Run: headless pygame with SDL's dummy video driver; simulated clock (each Clock.tick advances the game by its frame time, no real sleeping); random seed 0; keys injected as events and as key.get_pressed() state; no mouse input.
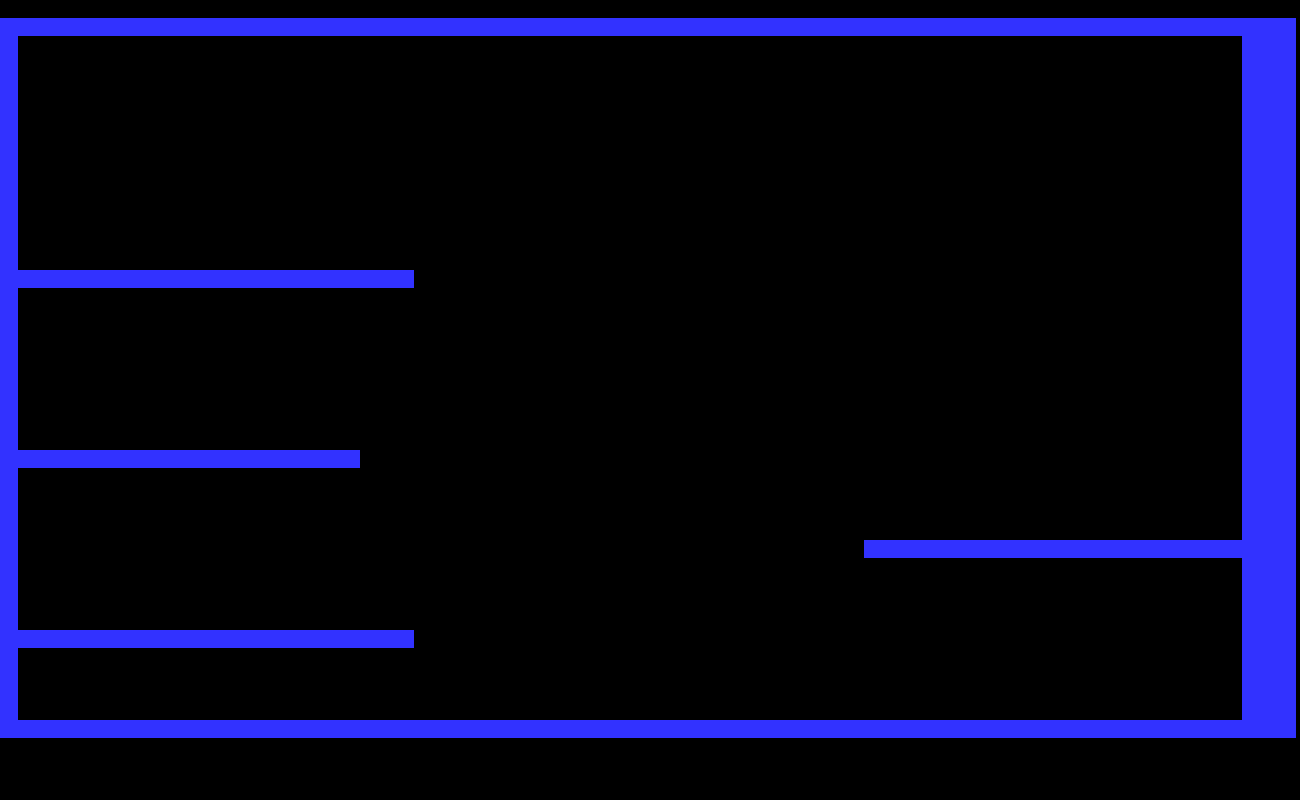
Frame 1 of 4 · flips 1–60 · no input
Frame 2 of 4 · flips 61–180 · tapped SPACE, RETURN · held RIGHT (→), D · screen unchanged from frame 1, image omitted
Frame 3 of 4 · flips 181–300 · held DOWN (↓), S · screen unchanged from frame 2, image omitted
Frame 4 of 4 · flips 301–420 · held LEFT (←), A, UP (↑), W · screen unchanged from frame 3, image omitted

The pygame program that drew these frames:

# importing libraries
import pygame
import random
 

 
# Colors
BLACK = (0, 0, 0)
WHITE = (255, 255, 255)
BLUE = (50, 50, 255)
YELLOW = (255, 255, 0) 
PINK = (255, 192, 203)
BROWN = (150,75,0)
RED = (255,0,0)

Ghost_colors = [PINK,BROWN,WHITE]
# Screen dimensions
SCREEN_WIDTH = 1300
SCREEN_HEIGHT = 800

class Block(pygame.sprite.Sprite):
    # Creating a class block in which player cannot collide to
    def __init__(self, x, y):
        # Creating cunstructor function
        # Call the parent's constructor
        super().__init__()
 
        # Make a blue block with 40 heigth and 40 width
        self.image = pygame.Surface([18,18])
        self.image.fill(BLUE)
 
        # Make our top-left corner the passed-in location.
        self.rect = self.image.get_rect()
        self.rect.y = y
        self.rect.x = x
    # end procedure

# Initializing pygame
pygame.init()
 
# Create the screen
screen = pygame.display.set_mode([SCREEN_WIDTH, SCREEN_HEIGHT])
 
# Seting the title of the window
pygame.display.set_caption('Packman')

all_sprite_list = pygame.sprite.Group()
 
wall_list = pygame.sprite.Group()




map = [[0, 0, 0, 0, 0, 0, 0, 0, 0, 0, 0, 0, 0, 0, 0, 0, 0, 0, 0, 0, 0, 0, 0, 0, 0, 0, 0, 0, 0, 0, 0, 0, 0, 0, 0, 0, 0, 0, 0, 0, 0, 0, 0, 0, 0, 0, 0, 0, 0, 0, 0, 0, 0, 0, 0, 0, 0, 0, 0, 0, 0, 0, 0, 0, 0, 0, 0, 0, 0],
       [1,1,1,1,1,1,1,1,1,1,1,1,1,1,1,1,1,1,1,1,1,1,1,1,1,1,1,1,1,1,1,1,1,1,1,1,1,1,1,1,1,1,1,1,1,1,1,1,1,1,1,1,1,1,1,1,1,1,1,1,1,1,1,1,1,1,1,1,1,1,1,1],
       [1,0,0,0,0,0,0,0,0,0,0,0,0,0,0,0,0,0,0,0,0,0,0,0,0,0,0,0,0,0,0,0,0,0,0,0,0,0,0,0,0,0,0,0,0,0,0,0,0,0,0,0,0,0,0,0,0,0,0,0,0,0,0,0,0,0,0,0,0,1,1,1],
       [1,0,0,0,0,0,0,0,0,0,0,0,0,0,0,0,0,0,0,0,0,0,0,0,0,0,0,0,0,0,0,0,0,0,0,0,0,0,0,0,0,0,0,0,0,0,0,0,0,0,0,0,0,0,0,0,0,0,0,0,0,0,0,0,0,0,0,0,0,1,1,1],
       [1,0,0,0,0,0,0,0,0,0,0,0,0,0,0,0,0,0,0,0,0,0,0,0,0,0,0,0,0,0,0,0,0,0,0,0,0,0,0,0,0,0,0,0,0,0,0,0,0,0,0,0,0,0,0,0,0,0,0,0,0,0,0,0,0,0,0,0,0,1,1,1],
       [1,0,0,0,0,0,0,0,0,0,0,0,0,0,0,0,0,0,0,0,0,0,0,0,0,0,0,0,0,0,0,0,0,0,0,0,0,0,0,0,0,0,0,0,0,0,0,0,0,0,0,0,0,0,0,0,0,0,0,0,0,0,0,0,0,0,0,0,0,1,1,1],
       [1,0,0,0,0,0,0,0,0,0,0,0,0,0,0,0,0,0,0,0,0,0,0,0,0,0,0,0,0,0,0,0,0,0,0,0,0,0,0,0,0,0,0,0,0,0,0,0,0,0,0,0,0,0,0,0,0,0,0,0,0,0,0,0,0,0,0,0,0,1,1,1],
       [1,0,0,0,0,0,0,0,0,0,0,0,0,0,0,0,0,0,0,0,0,0,0,0,0,0,0,0,0,0,0,0,0,0,0,0,0,0,0,0,0,0,0,0,0,0,0,0,0,0,0,0,0,0,0,0,0,0,0,0,0,0,0,0,0,0,0,0,0,1,1,1],
       [1,0,0,0,0,0,0,0,0,0,0,0,0,0,0,0,0,0,0,0,0,0,0,0,0,0,0,0,0,0,0,0,0,0,0,0,0,0,0,0,0,0,0,0,0,0,0,0,0,0,0,0,0,0,0,0,0,0,0,0,0,0,0,0,0,0,0,0,0,1,1,1],
       [1,0,0,0,0,0,0,0,0,0,0,0,0,0,0,0,0,0,0,0,0,0,0,0,0,0,0,0,0,0,0,0,0,0,0,0,0,0,0,0,0,0,0,0,0,0,0,0,0,0,0,0,0,0,0,0,0,0,0,0,0,0,0,0,0,0,0,0,0,1,1,1],
       [1,0,0,0,0,0,0,0,0,0,0,0,0,0,0,0,0,0,0,0,0,0,0,0,0,0,0,0,0,0,0,0,0,0,0,0,0,0,0,0,0,0,0,0,0,0,0,0,0,0,0,0,0,0,0,0,0,0,0,0,0,0,0,0,0,0,0,0,0,1,1,1],
       [1,0,0,0,0,0,0,0,0,0,0,0,0,0,0,0,0,0,0,0,0,0,0,0,0,0,0,0,0,0,0,0,0,0,0,0,0,0,0,0,0,0,0,0,0,0,0,0,0,0,0,0,0,0,0,0,0,0,0,0,0,0,0,0,0,0,0,0,0,1,1,1],
       [1,0,0,0,0,0,0,0,0,0,0,0,0,0,0,0,0,0,0,0,0,0,0,0,0,0,0,0,0,0,0,0,0,0,0,0,0,0,0,0,0,0,0,0,0,0,0,0,0,0,0,0,0,0,0,0,0,0,0,0,0,0,0,0,0,0,0,0,0,1,1,1],
       [1,0,0,0,0,0,0,0,0,0,0,0,0,0,0,0,0,0,0,0,0,0,0,0,0,0,0,0,0,0,0,0,0,0,0,0,0,0,0,0,0,0,0,0,0,0,0,0,0,0,0,0,0,0,0,0,0,0,0,0,0,0,0,0,0,0,0,0,0,1,1,1],
       [1,0,0,0,0,0,0,0,0,0,0,0,0,0,0,0,0,0,0,0,0,0,0,0,0,0,0,0,0,0,0,0,0,0,0,0,0,0,0,0,0,0,0,0,0,0,0,0,0,0,0,0,0,0,0,0,0,0,0,0,0,0,0,0,0,0,0,0,0,1,1,1],
       [1,1,1,1,1,1,1,1,1,1,1,1,1,1,1,1,1,1,1,1,1,1,1,0,0,0,0,0,0,0,0,0,0,0,0,0,0,0,0,0,0,0,0,0,0,0,0,0,0,0,0,0,0,0,0,0,0,0,0,0,0,0,0,0,0,0,0,0,0,1,1,1],
       [1,0,0,0,0,0,0,0,0,0,0,0,0,0,0,0,0,0,0,0,0,0,0,0,0,0,0,0,0,0,0,0,0,0,0,0,0,0,0,0,0,0,0,0,0,0,0,0,0,0,0,0,0,0,0,0,0,0,0,0,0,0,0,0,0,0,0,0,0,1,1,1],
       [1,0,0,0,0,0,0,0,0,0,0,0,0,0,0,0,0,0,0,0,0,0,0,0,0,0,0,0,0,0,0,0,0,0,0,0,0,0,0,0,0,0,0,0,0,0,0,0,0,0,0,0,0,0,0,0,0,0,0,0,0,0,0,0,0,0,0,0,0,1,1,1],
       [1,0,0,0,0,0,0,0,0,0,0,0,0,0,0,0,0,0,0,0,0,0,0,0,0,0,0,0,0,0,0,0,0,0,0,0,0,0,0,0,0,0,0,0,0,0,0,0,0,0,0,0,0,0,0,0,0,0,0,0,0,0,0,0,0,0,0,0,0,1,1,1],
       [1,0,0,0,0,0,0,0,0,0,0,0,0,0,0,0,0,0,0,0,0,0,0,0,0,0,0,0,0,0,0,0,0,0,0,0,0,0,0,0,0,0,0,0,0,0,0,0,0,0,0,0,0,0,0,0,0,0,0,0,0,0,0,0,0,0,0,0,0,1,1,1],
       [1,0,0,0,0,0,0,0,0,0,0,0,0,0,0,0,0,0,0,0,0,0,0,0,0,0,0,0,0,0,0,0,0,0,0,0,0,0,0,0,0,0,0,0,0,0,0,0,0,0,0,0,0,0,0,0,0,0,0,0,0,0,0,0,0,0,0,0,0,1,1,1],
       [1,0,0,0,0,0,0,0,0,0,0,0,0,0,0,0,0,0,0,0,0,0,0,0,0,0,0,0,0,0,0,0,0,0,0,0,0,0,0,0,0,0,0,0,0,0,0,0,0,0,0,0,0,0,0,0,0,0,0,0,0,0,0,0,0,0,0,0,0,1,1,1],
       [1,0,0,0,0,0,0,0,0,0,0,0,0,0,0,0,0,0,0,0,0,0,0,0,0,0,0,0,0,0,0,0,0,0,0,0,0,0,0,0,0,0,0,0,0,0,0,0,0,0,0,0,0,0,0,0,0,0,0,0,0,0,0,0,0,0,0,0,0,1,1,1],
       [1,0,0,0,0,0,0,0,0,0,0,0,0,0,0,0,0,0,0,0,0,0,0,0,0,0,0,0,0,0,0,0,0,0,0,0,0,0,0,0,0,0,0,0,0,0,0,0,0,0,0,0,0,0,0,0,0,0,0,0,0,0,0,0,0,0,0,0,0,1,1,1],
       [1,0,0,0,0,0,0,0,0,0,0,0,0,0,0,0,0,0,0,0,0,0,0,0,0,0,0,0,0,0,0,0,0,0,0,0,0,0,0,0,0,0,0,0,0,0,0,0,0,0,0,0,0,0,0,0,0,0,0,0,0,0,0,0,0,0,0,0,0,1,1,1],
       [1,1,1,1,1,1,1,1,1,1,1,1,1,1,1,1,1,1,1,1,0,0,0,0,0,0,0,0,0,0,0,0,0,0,0,0,0,0,0,0,0,0,0,0,0,0,0,0,0,0,0,0,0,0,0,0,0,0,0,0,0,0,0,0,0,0,0,0,0,1,1,1],
       [1,0,0,0,0,0,0,0,0,0,0,0,0,0,0,0,0,0,0,0,0,0,0,0,0,0,0,0,0,0,0,0,0,0,0,0,0,0,0,0,0,0,0,0,0,0,0,0,0,0,0,0,0,0,0,0,0,0,0,0,0,0,0,0,0,0,0,0,0,1,1,1],
       [1,0,0,0,0,0,0,0,0,0,0,0,0,0,0,0,0,0,0,0,0,0,0,0,0,0,0,0,0,0,0,0,0,0,0,0,0,0,0,0,0,0,0,0,0,0,0,0,0,0,0,0,0,0,0,0,0,0,0,0,0,0,0,0,0,0,0,0,0,1,1,1],
       [1,0,0,0,0,0,0,0,0,0,0,0,0,0,0,0,0,0,0,0,0,0,0,0,0,0,0,0,0,0,0,0,0,0,0,0,0,0,0,0,0,0,0,0,0,0,0,0,0,0,0,0,0,0,0,0,0,0,0,0,0,0,0,0,0,0,0,0,0,1,1,1],
       [1,0,0,0,0,0,0,0,0,0,0,0,0,0,0,0,0,0,0,0,0,0,0,0,0,0,0,0,0,0,0,0,0,0,0,0,0,0,0,0,0,0,0,0,0,0,0,0,0,0,0,0,0,0,0,0,0,0,0,0,0,0,0,0,0,0,0,0,0,1,1,1],
       [1,0,0,0,0,0,0,0,0,0,0,0,0,0,0,0,0,0,0,0,0,0,0,0,0,0,0,0,0,0,0,0,0,0,0,0,0,0,0,0,0,0,0,0,0,0,0,0,1,1,1,1,1,1,1,1,1,1,1,1,1,1,1,1,1,1,1,1,1,1,1,1],
       [1,0,0,0,0,0,0,0,0,0,0,0,0,0,0,0,0,0,0,0,0,0,0,0,0,0,0,0,0,0,0,0,0,0,0,0,0,0,0,0,0,0,0,0,0,0,0,0,0,0,0,0,0,0,0,0,0,0,0,0,0,0,0,0,0,0,0,0,0,1,1,1],
       [1,0,0,0,0,0,0,0,0,0,0,0,0,0,0,0,0,0,0,0,0,0,0,0,0,0,0,0,0,0,0,0,0,0,0,0,0,0,0,0,0,0,0,0,0,0,0,0,0,0,0,0,0,0,0,0,0,0,0,0,0,0,0,0,0,0,0,0,0,1,1,1],
       [1,0,0,0,0,0,0,0,0,0,0,0,0,0,0,0,0,0,0,0,0,0,0,0,0,0,0,0,0,0,0,0,0,0,0,0,0,0,0,0,0,0,0,0,0,0,0,0,0,0,0,0,0,0,0,0,0,0,0,0,0,0,0,0,0,0,0,0,0,1,1,1],
       [1,0,0,0,0,0,0,0,0,0,0,0,0,0,0,0,0,0,0,0,0,0,0,0,0,0,0,0,0,0,0,0,0,0,0,0,0,0,0,0,0,0,0,0,0,0,0,0,0,0,0,0,0,0,0,0,0,0,0,0,0,0,0,0,0,0,0,0,0,1,1,1],
       [1,1,1,1,1,1,1,1,1,1,1,1,1,1,1,1,1,1,1,1,1,1,1,0,0,0,0,0,0,0,0,0,0,0,0,0,0,0,0,0,0,0,0,0,0,0,0,0,0,0,0,0,0,0,0,0,0,0,0,0,0,0,0,0,0,0,0,0,0,1,1,1],
       [1,0,0,0,0,0,0,0,0,0,0,0,0,0,0,0,0,0,0,0,0,0,0,0,0,0,0,0,0,0,0,0,0,0,0,0,0,0,0,0,0,0,0,0,0,0,0,0,0,0,0,0,0,0,0,0,0,0,0,0,0,0,0,0,0,0,0,0,0,1,1,1],
       [1,0,0,0,0,0,0,0,0,0,0,0,0,0,0,0,0,0,0,0,0,0,0,0,0,0,0,0,0,0,0,0,0,0,0,0,0,0,0,0,0,0,0,0,0,0,0,0,0,0,0,0,0,0,0,0,0,0,0,0,0,0,0,0,0,0,0,0,0,1,1,1],
       [1,0,0,0,0,0,0,0,0,0,0,0,0,0,0,0,0,0,0,0,0,0,0,0,0,0,0,0,0,0,0,0,0,0,0,0,0,0,0,0,0,0,0,0,0,0,0,0,0,0,0,0,0,0,0,0,0,0,0,0,0,0,0,0,0,0,0,0,0,1,1,1],
       [1,0,0,0,0,0,0,0,0,0,0,0,0,0,0,0,0,0,0,0,0,0,0,0,0,0,0,0,0,0,0,0,0,0,0,0,0,0,0,0,0,0,0,0,0,0,0,0,0,0,0,0,0,0,0,0,0,0,0,0,0,0,0,0,0,0,0,0,0,1,1,1],
       [1,1,1,1,1,1,1,1,1,1,1,1,1,1,1,1,1,1,1,1,1,1,1,1,1,1,1,1,1,1,1,1,1,1,1,1,1,1,1,1,1,1,1,1,1,1,1,1,1,1,1,1,1,1,1,1,1,1,1,1,1,1,1,1,1,1,1,1,1,1,1,1]]


x = 0
y = 0
for i in map:
    for j in i:
        if j == 1:
            wall = Block(x, y)
            wall_list.add(wall)
            all_sprite_list.add(wall)
            
        x += 18
    x = 0
    y += 18


clock = pygame.time.Clock()

done = False

while not done:

    for event in pygame.event.get():
        if event.type == pygame.QUIT:
            done = True
    



    # updating all of the objects
    all_sprite_list.update()
    
    screen.fill(BLACK)
 
    all_sprite_list.draw(screen)
    
    # drawing everything
    pygame.display.flip()
    # fliping the display
    clock.tick(60)
 
pygame.quit()
